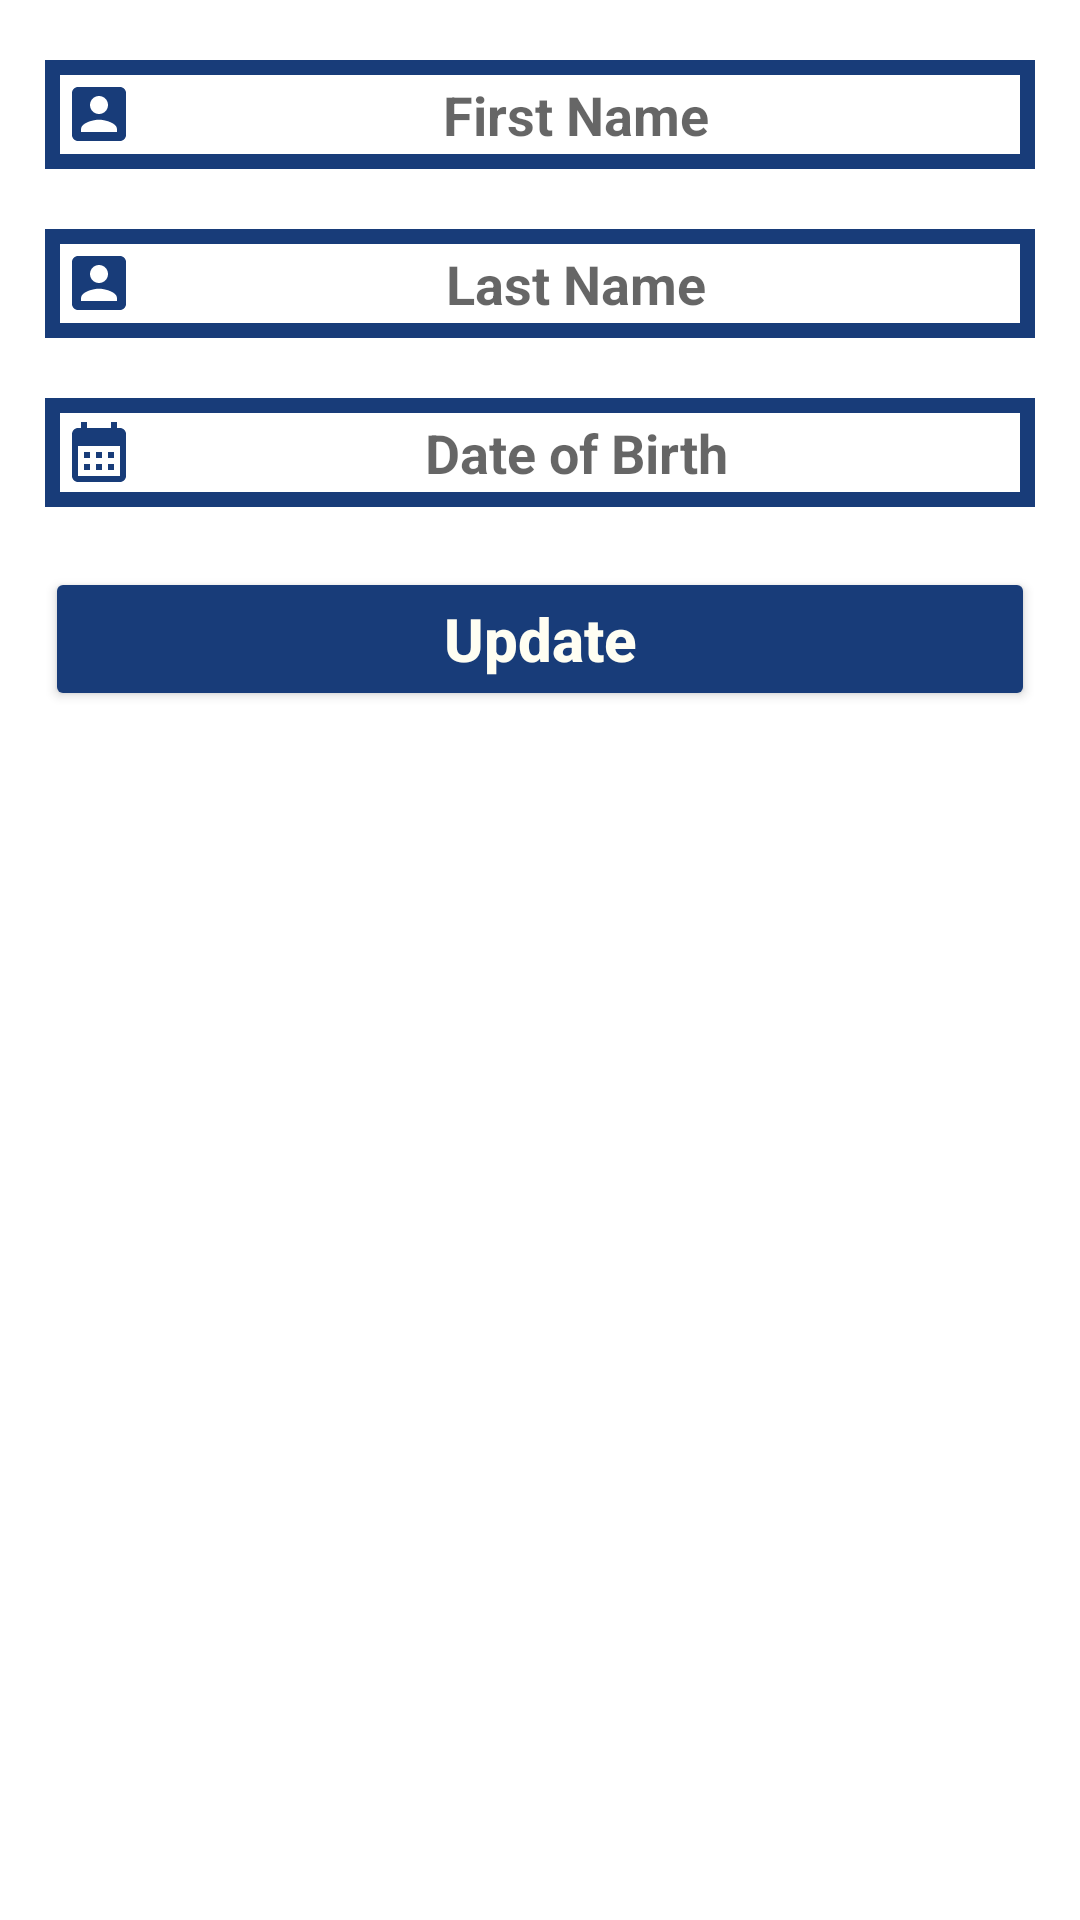

Produce the Android XML layout that renders to this screen, including the resource entries it uses.
<!-- AndroidManifest.xml: application theme Theme.TestProject -->
<!-- res/layout/activity_account.xml -->
<?xml version="1.0" encoding="utf-8"?>
<RelativeLayout xmlns:android="http://schemas.android.com/apk/res/android"
    xmlns:app="http://schemas.android.com/apk/res-auto"
    xmlns:tools="http://schemas.android.com/tools"
    android:layout_width="match_parent"
    android:layout_height="match_parent"
    tools:context=".AccountActivity">

    <EditText
        android:id="@+id/setFirstName"
        android:layout_width="match_parent"
        android:layout_height="wrap_content"
        android:layout_marginStart="15dp"
        android:layout_marginTop="20dp"
        android:layout_marginEnd="15dp"
        android:background="@drawable/inputs"
        android:drawableStart="@drawable/ic_baseline_account_box_24"
        android:hint="First Name"
        android:inputType="textMultiLine"
        android:padding="6dp"
        android:textAlignment="center"
        android:textColor="@color/blue"
        android:textStyle="bold" />

    <EditText
        android:id="@+id/setLastName"
        android:layout_width="match_parent"
        android:layout_height="wrap_content"
        android:layout_below="@id/setFirstName"
        android:layout_marginStart="15dp"
        android:layout_marginTop="20dp"
        android:layout_marginEnd="15dp"
        android:background="@drawable/inputs"
        android:drawableStart="@drawable/ic_baseline_account_box_24"
        android:hint="Last Name"
        android:inputType="textMultiLine"
        android:padding="6dp"
        android:textAlignment="center"
        android:textColor="@color/blue"
        android:textStyle="bold" />

    <EditText
        android:id="@+id/setDOB"
        android:layout_width="match_parent"
        android:layout_height="wrap_content"
        android:layout_below="@id/setLastName"
        android:layout_marginStart="15dp"
        android:layout_marginTop="20dp"
        android:layout_marginEnd="15dp"
        android:background="@drawable/inputs"
        android:drawableStart="@drawable/ic_baseline_calendar_month_24"
        android:hint="Date of Birth"
        android:inputType="textMultiLine"
        android:padding="6dp"
        android:textAlignment="center"
        android:textColor="@color/blue"
        android:textStyle="bold" />

    <Button
        android:id="@+id/updateAccountInfoButton"
        android:layout_width="match_parent"
        android:layout_height="wrap_content"
        android:layout_below="@id/setDOB"
        android:layout_marginStart="15dp"
        android:layout_marginTop="20dp"
        android:layout_marginEnd="15dp"
        android:backgroundTint="@color/blue"
        android:inputType="textMultiLine"
        android:padding="6dp"
        android:text="Update"
        android:textAlignment="center"
        android:textAllCaps="false"
        android:textColor="@color/cream"
        android:textSize="20sp"
        android:textStyle="bold" />
</RelativeLayout>
<!-- resources referenced by this layout -->
<resources>
  <color name="blue">#183C79 </color>
  <color name="cream">#FFFEF2</color>
  <!-- drawable ic_baseline_account_box_24 (drawable) -->
  <vector android:height="24dp" android:tint="#183C79"
      android:viewportHeight="24" android:viewportWidth="24"
      android:width="24dp" xmlns:android="http://schemas.android.com/apk/res/android">
      <path android:fillColor="@android:color/white" android:pathData="M3,5v14c0,1.1 0.89,2 2,2h14c1.1,0 2,-0.9 2,-2L21,5c0,-1.1 -0.9,-2 -2,-2L5,3c-1.11,0 -2,0.9 -2,2zM15,9c0,1.66 -1.34,3 -3,3s-3,-1.34 -3,-3 1.34,-3 3,-3 3,1.34 3,3zM6,17c0,-2 4,-3.1 6,-3.1s6,1.1 6,3.1v1L6,18v-1z"/>
  </vector>
  <!-- drawable ic_baseline_calendar_month_24 (drawable) -->
  <vector android:height="24dp" android:tint="#183C79"
      android:viewportHeight="24" android:viewportWidth="24"
      android:width="24dp" xmlns:android="http://schemas.android.com/apk/res/android">
      <path android:fillColor="@android:color/white" android:pathData="M19,4h-1V2h-2v2H8V2H6v2H5C3.89,4 3.01,4.9 3.01,6L3,20c0,1.1 0.89,2 2,2h14c1.1,0 2,-0.9 2,-2V6C21,4.9 20.1,4 19,4zM19,20H5V10h14V20zM9,14H7v-2h2V14zM13,14h-2v-2h2V14zM17,14h-2v-2h2V14zM9,18H7v-2h2V18zM13,18h-2v-2h2V18zM17,18h-2v-2h2V18z"/>
  </vector>
  <!-- drawable inputs (drawable) -->
  <?xml version="1.0" encoding="utf-8"?>
  <shape xmlns:android="http://schemas.android.com/apk/res/android">
  
      <stroke
          android:color="@color/blue"
          android:width="5dp"
          >
      </stroke>
  </shape>
  <style name="Theme.TestProject" parent="Theme.MaterialComponents.Light">
          
          <item name="colorPrimary">@color/cream</item>
          <item name="colorPrimaryVariant">@color/blue</item>
          <item name="colorOnPrimary">@color/lightBlue</item>
          
          <item name="colorSecondary">@color/lightBlue</item>
          <item name="colorSecondaryVariant">@color/lightBlue</item>
          <item name="colorOnSecondary">@color/lightBlue</item>
          
          <item name="android:statusBarColor" tools:targetApi="l">?attr/colorPrimaryVariant</item>
          
          <item name="android:textColor">@color/blue</item>
          <item name="android:textColorPrimary">@color/blue</item>
      </style>
  <color name="lightBlue">#5B85A9</color>
</resources>
